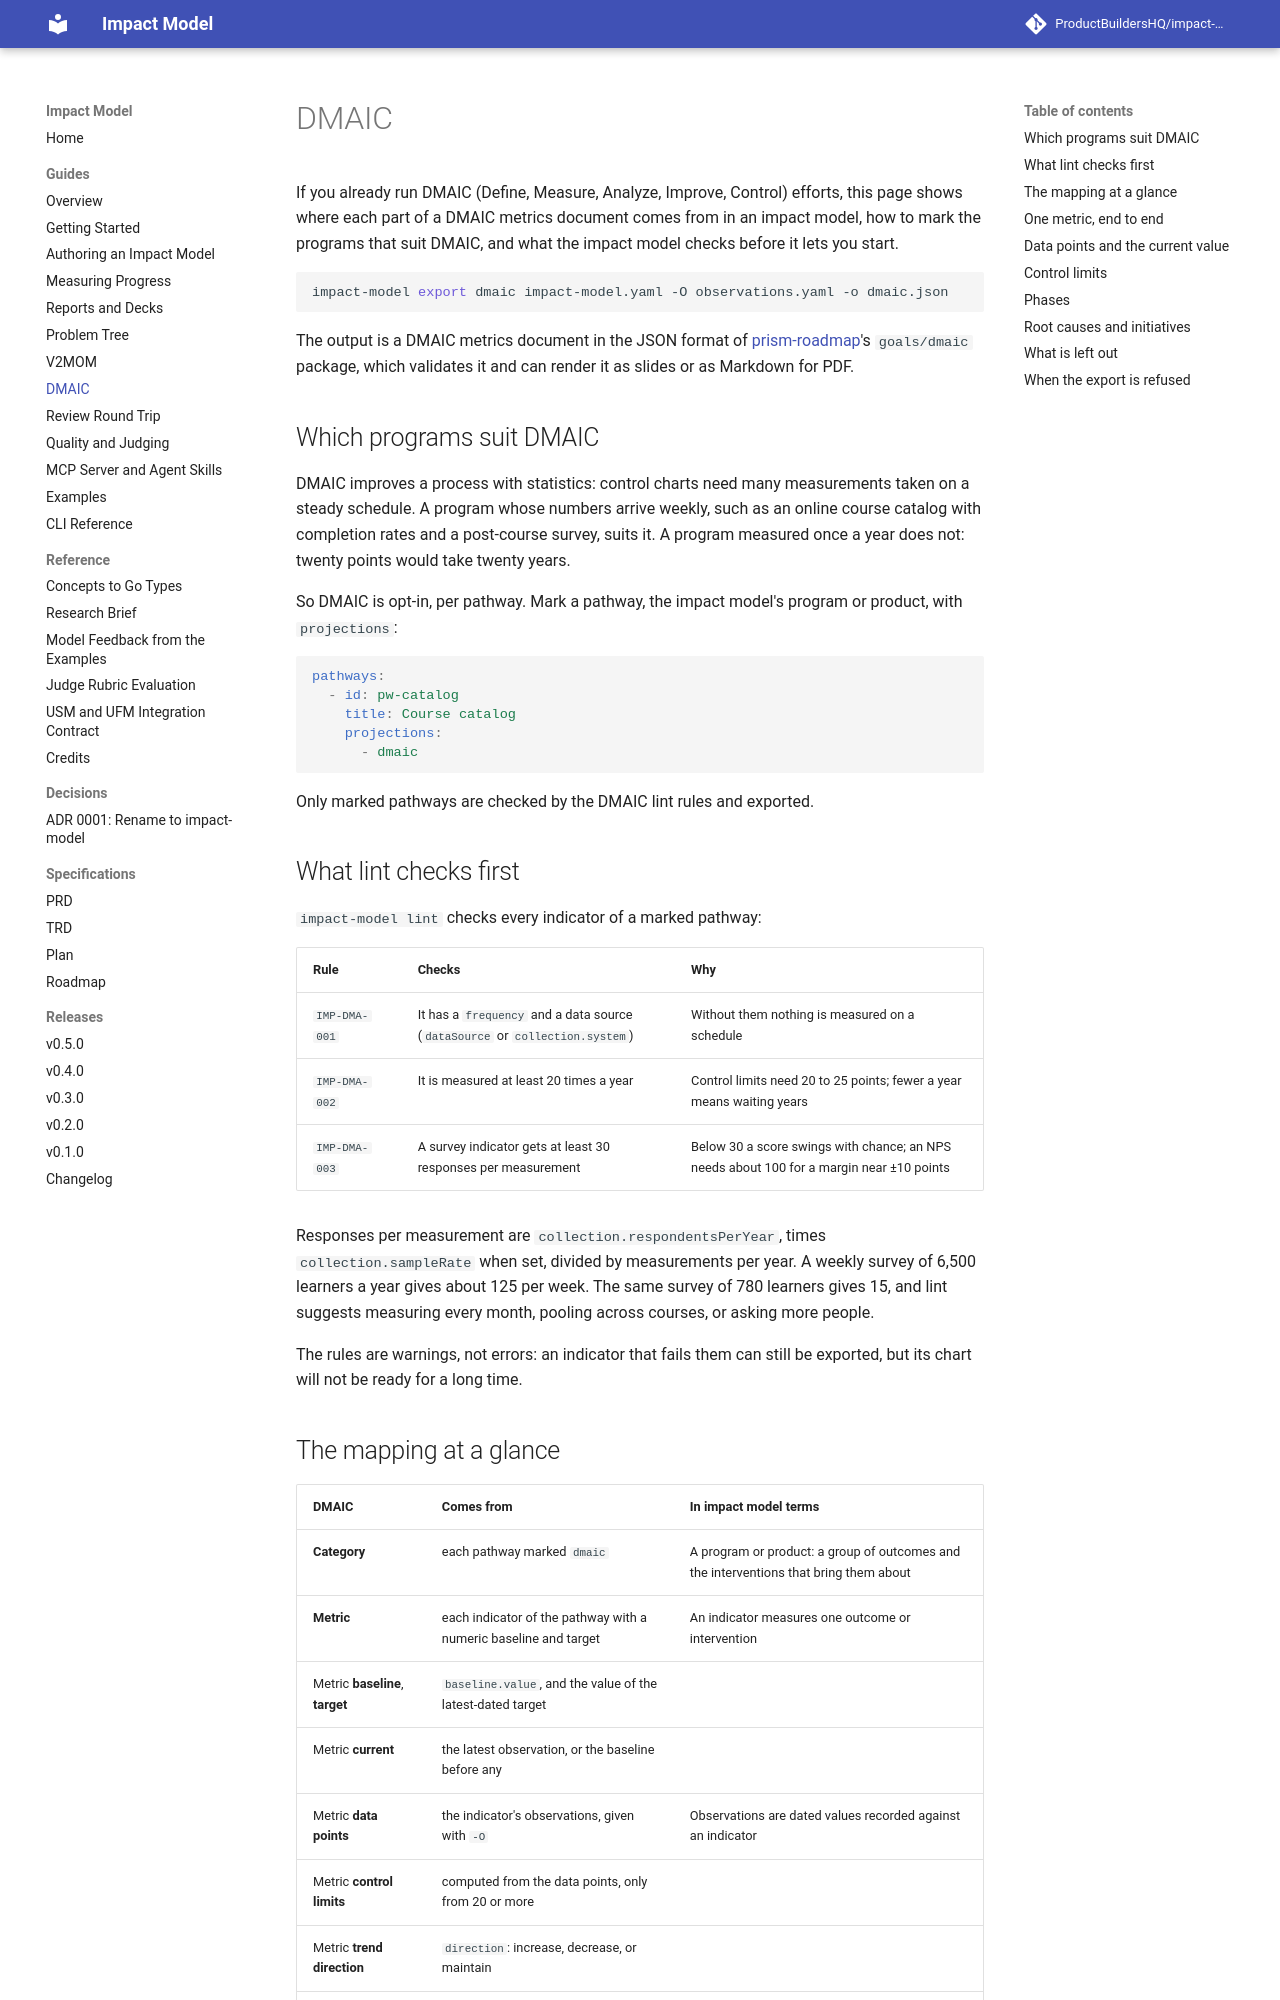

repository: ProductBuildersHQ/theoryofchange-spec · page: guides/dmaic/index.html · generator: mkdocs

# DMAIC

If you already run DMAIC (Define, Measure, Analyze, Improve, Control) efforts,
this page shows where each part of a DMAIC metrics document comes from in an
impact model, how to mark the programs that suit DMAIC, and what the impact
model checks before it lets you start.

```bash
impact-model export dmaic impact-model.yaml -O observations.yaml -o dmaic.json
```

The output is a DMAIC metrics document in the JSON format of
[prism-roadmap](https://github.com/grokify/prism-roadmap)'s `goals/dmaic`
package, which validates it and can render it as slides or as Markdown for PDF.

## Which programs suit DMAIC

DMAIC improves a process with statistics: control charts need many measurements
taken on a steady schedule. A program whose numbers arrive weekly, such as an
online course catalog with completion rates and a post-course survey, suits it.
A program measured once a year does not: twenty points would take twenty years.

So DMAIC is opt-in, per pathway. Mark a pathway, the impact model's program or
product, with `projections`:

```yaml
pathways:
  - id: pw-catalog
    title: Course catalog
    projections:
      - dmaic
```

Only marked pathways are checked by the DMAIC lint rules and exported.

## What lint checks first

`impact-model lint` checks every indicator of a marked pathway:

| Rule | Checks | Why |
|------|--------|-----|
| `IMP-DMA-001` | It has a `frequency` and a data source (`dataSource` or `collection.system`) | Without them nothing is measured on a schedule |
| `IMP-DMA-002` | It is measured at least 20 times a year | Control limits need 20 to 25 points; fewer a year means waiting years |
| `IMP-DMA-003` | A survey indicator gets at least 30 responses per measurement | Below 30 a score swings with chance; an NPS needs about 100 for a margin near ±10 points |

Responses per measurement are `collection.respondentsPerYear`, times
`collection.sampleRate` when set, divided by measurements per year. A weekly
survey of 6,500 learners a year gives about 125 per week. The same survey of 780
learners gives 15, and lint suggests measuring every month, pooling across
courses, or asking more people.

The rules are warnings, not errors: an indicator that fails them can still be
exported, but its chart will not be ready for a long time.
